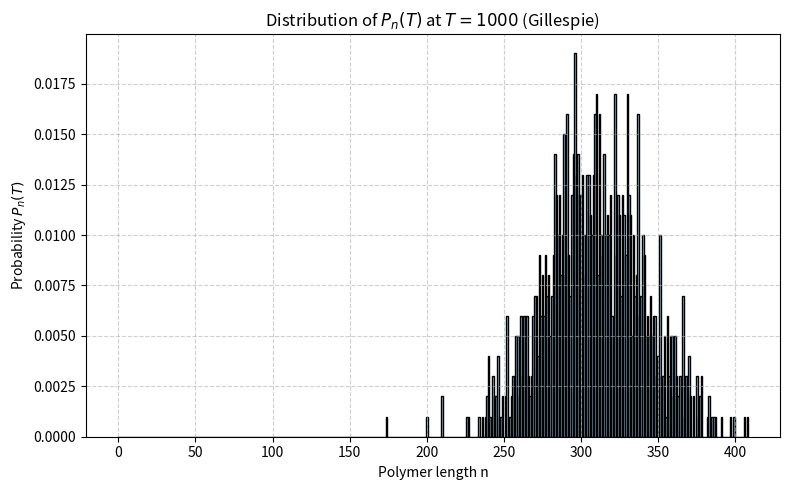

Write the Python code that produced this figure.
import numpy as np
import matplotlib.pyplot as plt

# Parameters
pi = 0.7          # Rate of monomer addition
epsilon = 0.4     # Rate of monomer removal
T = 1000           # Total simulation time
num_paths = 1000  # Number of sample paths


# Storage for results
final_lengths = []

for i in range(num_paths):
    t = 0.0
    n = 10  # Initial polymer length
    while t < T and n >= 0:

        total_rate = pi + epsilon

        # Time to next reaction (exponential distribution)
        dt = np.random.exponential(1.0 / total_rate)
        t += dt
        if t >= T:
            break

        # Decide which reaction occurs
        if np.random.rand() < pi / total_rate:
            n += 1  # Add monomer
        else:
            n = max(0, n - 1)  # Remove monomer, but don't go below 0

    final_lengths.append(n)

max_n = max(final_lengths)
hist_bins = np.arange(0, max_n + 2)

plt.figure(figsize=(8, 5))
plt.hist(final_lengths, bins=hist_bins, density=True, align='left', color='skyblue', edgecolor='black')
plt.xlabel('Polymer length n')
plt.ylabel('Probability $P_n(T)$')
plt.title(f'Distribution of $P_n(T)$ at $T = {num_paths}$ (Gillespie)')
plt.grid(True, linestyle='--', alpha=0.6)
plt.tight_layout()
plt.show()
